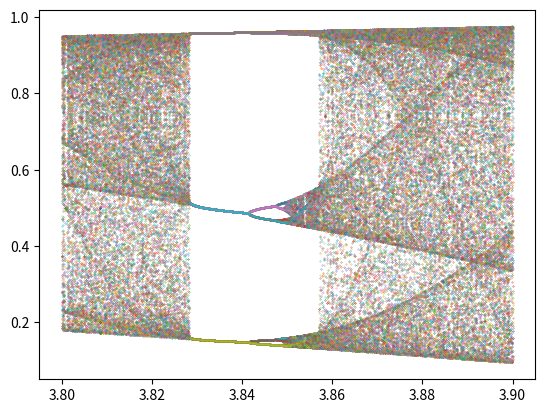

Source code (Python):
import numpy as np
import matplotlib.pyplot as plt

##-- Define any map
def map( r, x ):
    return r*x*(1-x) 

niter = 1000
rn = 1000 #- Divisions in r
rmin = 3.8
rmax = 3.9
rvals = np.linspace( rmin, rmax, rn )
x0 = 0.5

xtemp = np.zeros(1000)
xtemp[0] = x0
xvals = np.zeros((100,rn))

for idr, r in enumerate(rvals):
    for i in range(1,niter):
        xtemp[i] = map( r, xtemp[i-1] )
    xvals[ :,idr ] = xtemp[-100:]

#-- Plot
for i in range(100):
    plt.plot( rvals, xvals[i,:], '.', ms=0.5 )
plt.show()


